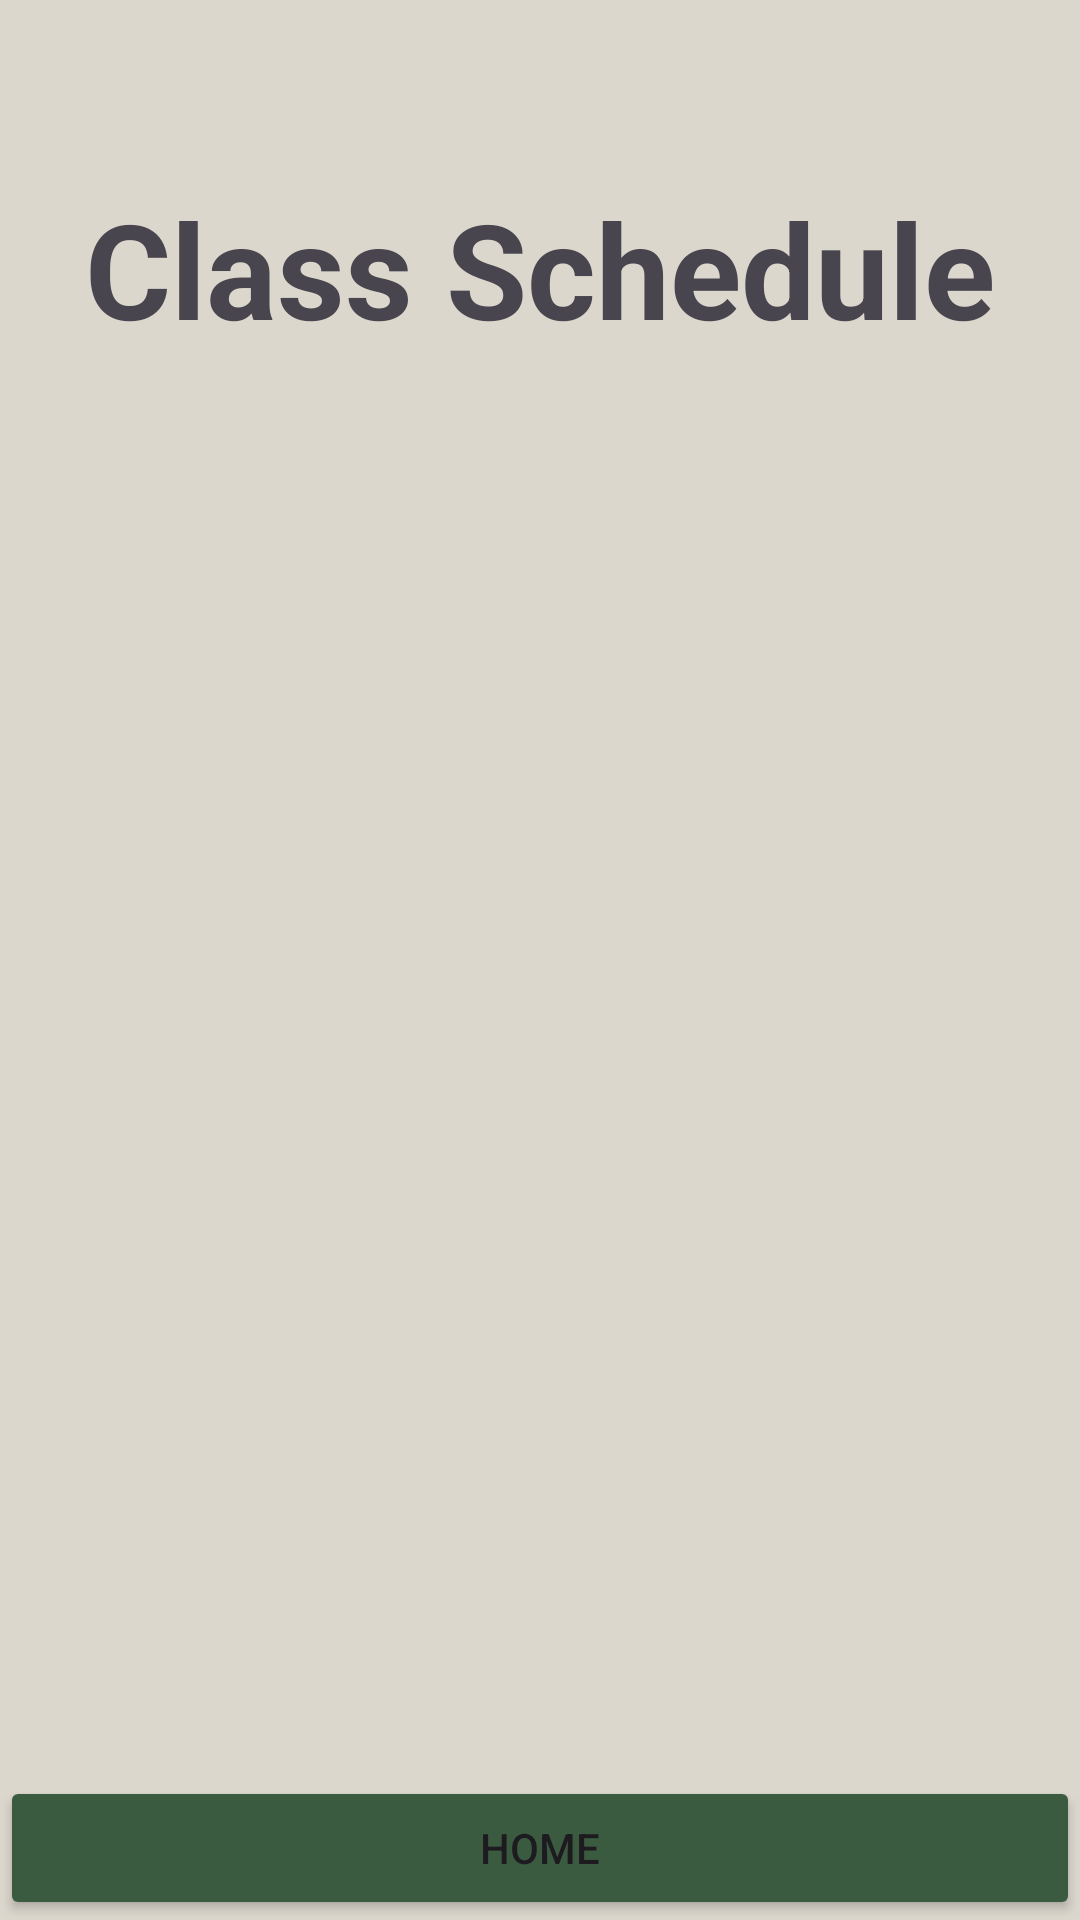

This screen was rendered from an Android layout file. Write that file and the resources it references.
<!-- AndroidManifest.xml: application theme Theme.Online_Classes_App -->
<!-- res/layout/activity_professor_class_schedule.xml -->
<?xml version="1.0" encoding="utf-8"?>
<LinearLayout xmlns:android="http://schemas.android.com/apk/res/android"
    xmlns:app="http://schemas.android.com/apk/res-auto"
    xmlns:tools="http://schemas.android.com/tools"
    android:id="@+id/main"
    android:layout_width="match_parent"
    android:layout_height="match_parent"
    android:orientation="vertical"
    tools:context=".professor.professor_class_schedule"
    android:background="@color/background_pastel">


    <TextView
        android:layout_width="wrap_content"
        android:layout_height="wrap_content"
        android:text="Class Schedule"
        android:textSize="44sp"
        android:textStyle="bold"
        android:layout_gravity="center"
        android:layout_marginTop="60dp" />


   


    <androidx.recyclerview.widget.RecyclerView
        android:id="@+id/recyclerView"
        android:layout_width="match_parent"
        android:layout_height="0dp"
        android:layout_weight="1"
        android:layout_marginTop="8dp"
        android:focusable="true"
        android:focusableInTouchMode="true"/>


    <LinearLayout
        android:layout_width="match_parent"
        android:layout_height="wrap_content"
        android:orientation="horizontal"
        android:gravity="bottom">

        <Button
            android:id="@+id/home_btn"
            android:layout_width="0dp"
            android:layout_height="wrap_content"
            android:layout_weight="1"
            android:text="Home"
            android:backgroundTint="@color/background_dark_green"/>

    </LinearLayout>
</LinearLayout>
<!-- resources referenced by this layout -->
<resources>
  <color name="background_dark_green">#3b5b40</color>
  <color name="background_light_green">#90c875</color>
  <color name="background_pastel">#dcd7cd</color>
  <color name="black">#FF000000</color>
  <style name="Theme.Online_Classes_App" parent="Base.Theme.Online_Classes_App" />
  <style name="Base.Theme.Online_Classes_App" parent="Theme.Material3.DayNight.NoActionBar">
          
          
      </style>
</resources>
